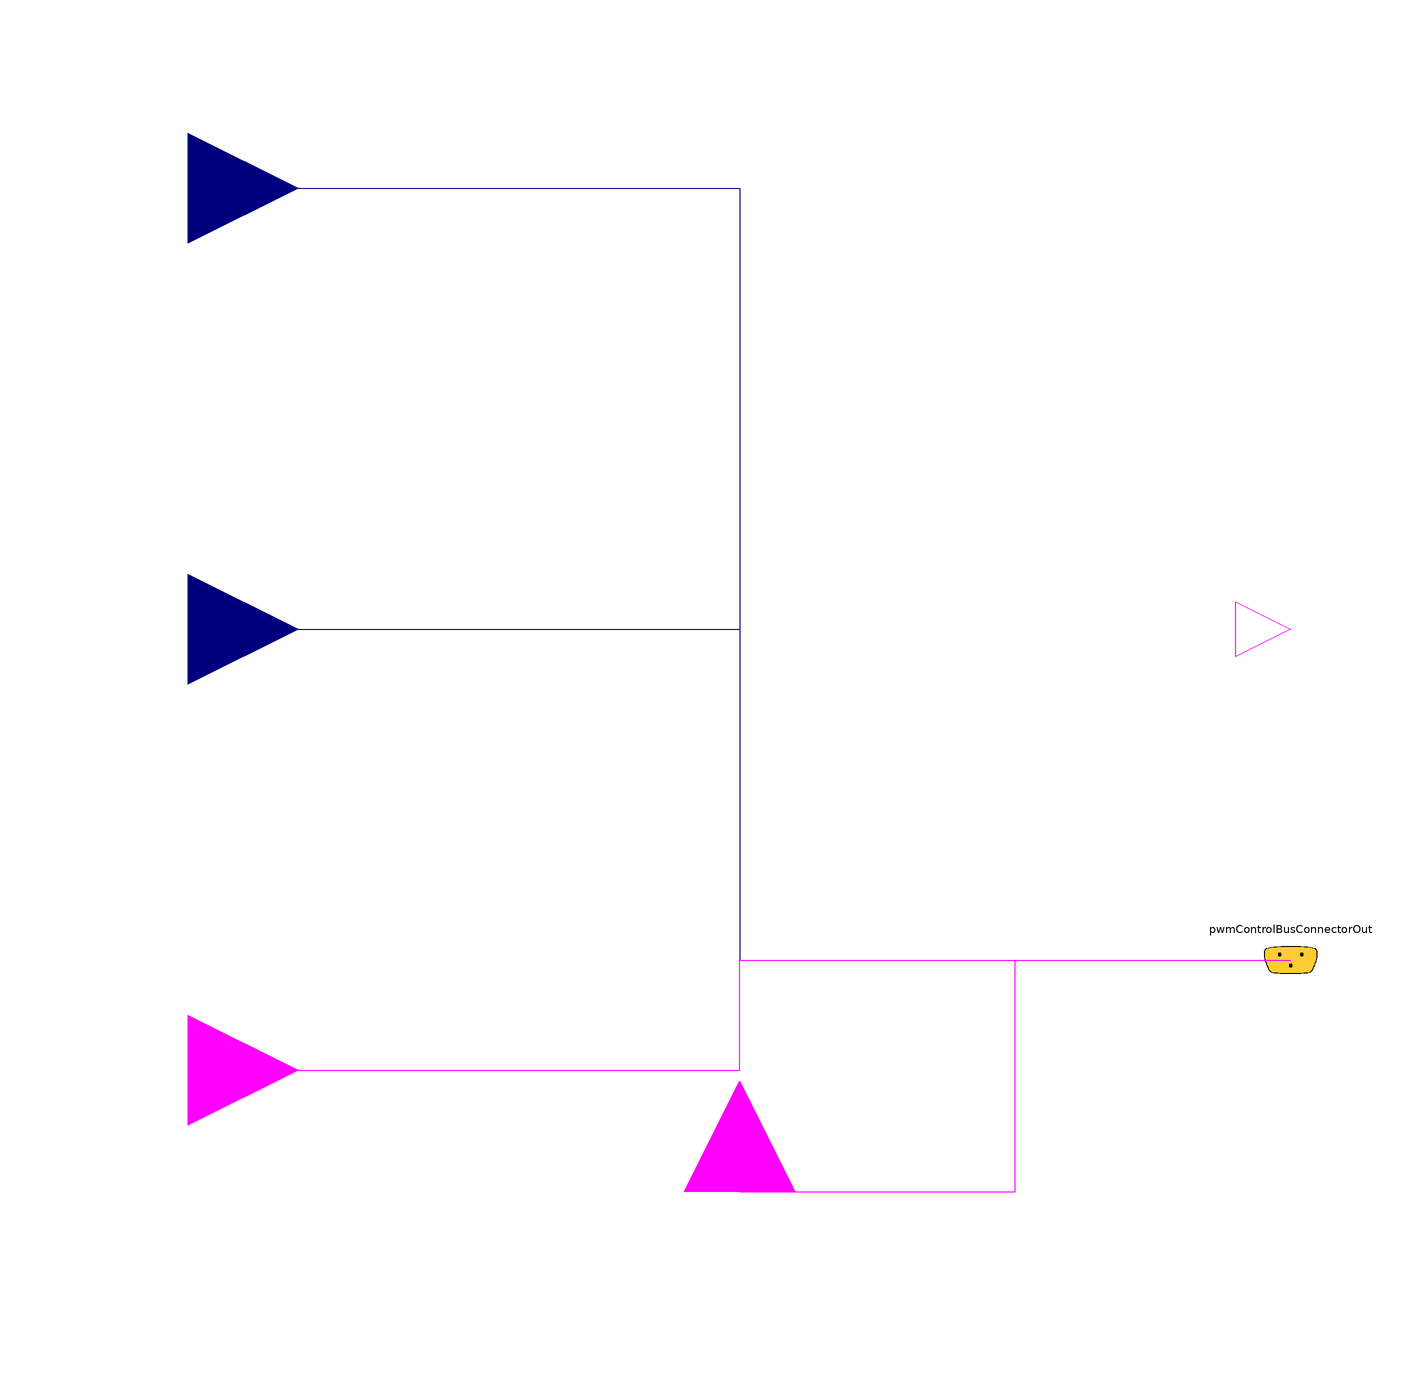

The Modelica model whose source follows is shown above as a component diagram (icons at their Placement, wires along their Line points).

model PulseWidthVar
  "Generates a boolean pulse signal with adjustable pulse width and period"
  extends Modelica.Blocks.Icons.DiscreteBlock;
  Modelica.Blocks.Interfaces.RealInput dutyCycle annotation(Placement(transformation(extent = {{-120,60},{-80,100}})));
  Modelica.Blocks.Interfaces.RealInput periodTime annotation(Placement(transformation(extent = {{-120,-20},{-80,20}})));
  Modelica.Blocks.Interfaces.BooleanInput active annotation(Placement(transformation(extent = {{-120,-100},{-80,-60}})));
  Modelica.Blocks.Interfaces.BooleanOutput y "PWM output" annotation(Placement(transformation(extent = {{90,-10},{110,10}})));
protected
  Boolean doSample;
  discrete Real nextSampling(start = Modelica.Constants.inf);
  discrete Real pulsStart(start = Modelica.Constants.inf);
public
  Modelica.Blocks.Interfaces.BooleanInput reset "Begin new pwm cycle"
    annotation (Placement(transformation(
        extent={{-20,-20},{20,20}},
        rotation=90,
        origin={0,-102})));
  Interfaces.PwmControlBusConnectorOut pwmControlBusConnectorOut
    annotation (Placement(transformation(extent={{90,-70},{110,-50}})));
equation
  doSample = time >= pre(nextSampling);
  //doSample = time >= nextSampling;

  when {doSample,active} then
    if edge(active) then
      nextSampling = time + periodTime;
      pulsStart = time;
    else
      nextSampling = pre(nextSampling) + periodTime;
      pulsStart = pre(nextSampling);
    end if;
  end when;
  y = time >= pulsStart and time < pulsStart + dutyCycle * periodTime and active;

  // Connect the PWM bus
  connect(y, pwmControlBusConnectorOut.pulses);
  connect(dutyCycle, pwmControlBusConnectorOut.dutyCycle) annotation (Line(
      points={{-100,80},{0,80},{0,-60},{100,-60}},
      color={0,0,127},
      smooth=Smooth.None), Text(
      string="%second",
      index=1,
      extent={{6,3},{6,3}}));
  connect(periodTime, pwmControlBusConnectorOut.period) annotation (Line(
      points={{-100,0},{0,0},{0,-60},{100,-60}},
      color={0,0,127},
      smooth=Smooth.None), Text(
      string="%second",
      index=1,
      extent={{6,3},{6,3}}));
  connect(active, pwmControlBusConnectorOut.active) annotation (Line(
      points={{-100,-80},{0,-80},{0,-60},{100,-60}},
      color={255,0,255},
      smooth=Smooth.None), Text(
      string="%second",
      index=1,
      extent={{6,3},{6,3}}));
  connect(reset, pwmControlBusConnectorOut.reset) annotation (Line(
      points={{0,-102},{50,-102},{50,-60},{100,-60}},
      color={255,0,255},
      smooth=Smooth.None), Text(
      string="%second",
      index=1,
      extent={{6,3},{6,3}}));

  annotation(Diagram(coordinateSystem(preserveAspectRatio=false,   extent={{-100,
            -100},{100,100}}),                                                                        graphics), Icon(
        coordinateSystem(preserveAspectRatio=false, extent={{-100,-100},{100,
            100}}), graphics));
end PulseWidthVar;